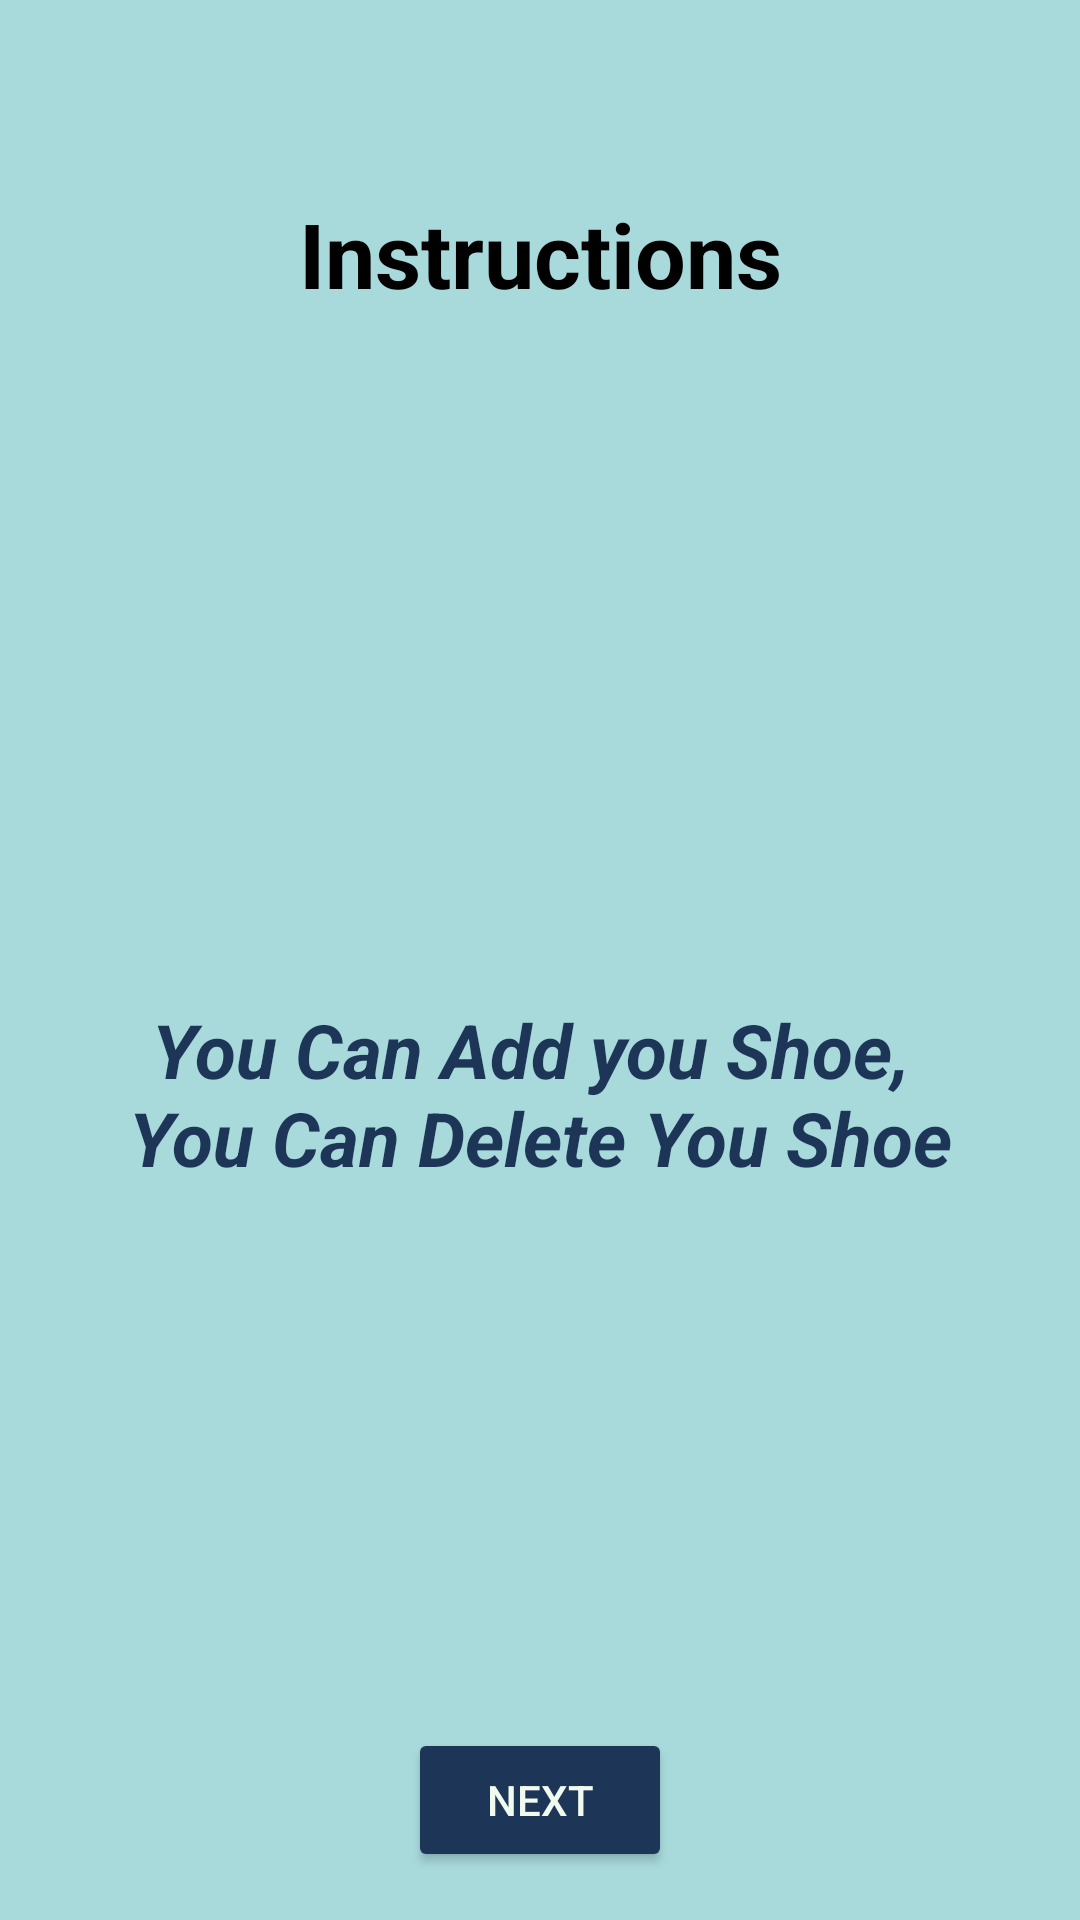

Write the Android layout XML for this screen, with the resource values it uses.
<!-- AndroidManifest.xml: application theme Theme.ShoeStore -->
<!-- res/layout/fragment_instructions.xml -->
<?xml version="1.0" encoding="utf-8"?>
<layout xmlns:android="http://schemas.android.com/apk/res/android"
    xmlns:tools="http://schemas.android.com/tools">
    
    <LinearLayout
        android:layout_width="match_parent"
        android:layout_height="match_parent"
        android:background="@color/b3"
        android:orientation="vertical"
        tools:context=".ui.WelcomeFragment">
        
        <TextView
            android:layout_width="match_parent"
            android:layout_height="wrap_content"
            android:layout_margin="50dp"
            android:layout_weight="1"
            android:gravity="center"
            android:text="@string/instructions"
            android:textColor="@color/black"
            android:textSize="30sp"
            android:textStyle="bold" />
        
        <TextView
            android:layout_width="match_parent"
            android:layout_height="wrap_content"
            android:layout_margin="20dp"
            android:layout_weight="10"
            android:gravity="center"
            android:text="@string/instructionsContent"
            android:textAlignment="center"
            android:textColor="@color/b1"
            android:textSize="25sp"
            android:textStyle="italic|bold" />
        
        <Button
            android:id="@+id/btn_to_list"
            android:layout_width="wrap_content"
            android:layout_height="wrap_content"
            android:layout_gravity="center|bottom"
            android:layout_margin="16dp"
            android:layout_weight="0"
            android:backgroundTint="@color/b1"
            android:text="@string/next"
            android:textColor="@color/w" />

    </LinearLayout>
</layout>
<!-- resources referenced by this layout -->
<resources>
  <color name="b1">#1d3557</color>
  <color name="b3">#a8dadc</color>
  <color name="black">#FF000000</color>
  <color name="w">#f1faee</color>
  <string name="instructions">Instructions</string>
  <string name="instructionsContent">You Can Add you Shoe, \nYou Can Delete You Shoe</string>
  <string name="next">next</string>
  <style name="Theme.ShoeStore" parent="Theme.MaterialComponents.Light.NoActionBar">
          
          <item name="colorPrimary">@color/purple_500</item>
          <item name="colorPrimaryVariant">@color/purple_700</item>
          <item name="colorOnPrimary">@color/white</item>
          
          <item name="colorSecondary">@color/teal_200</item>
          <item name="colorSecondaryVariant">@color/teal_700</item>
          <item name="colorOnSecondary">@color/black</item>
          
          <item name="android:statusBarColor">@color/black</item>
          
      </style>
  <color name="purple_500">#FF6200EE</color>
  <color name="purple_700">#FF3700B3</color>
  <color name="white">#FFFFFFFF</color>
  <color name="teal_200">#FF03DAC5</color>
  <color name="teal_700">#FF018786</color>
</resources>
